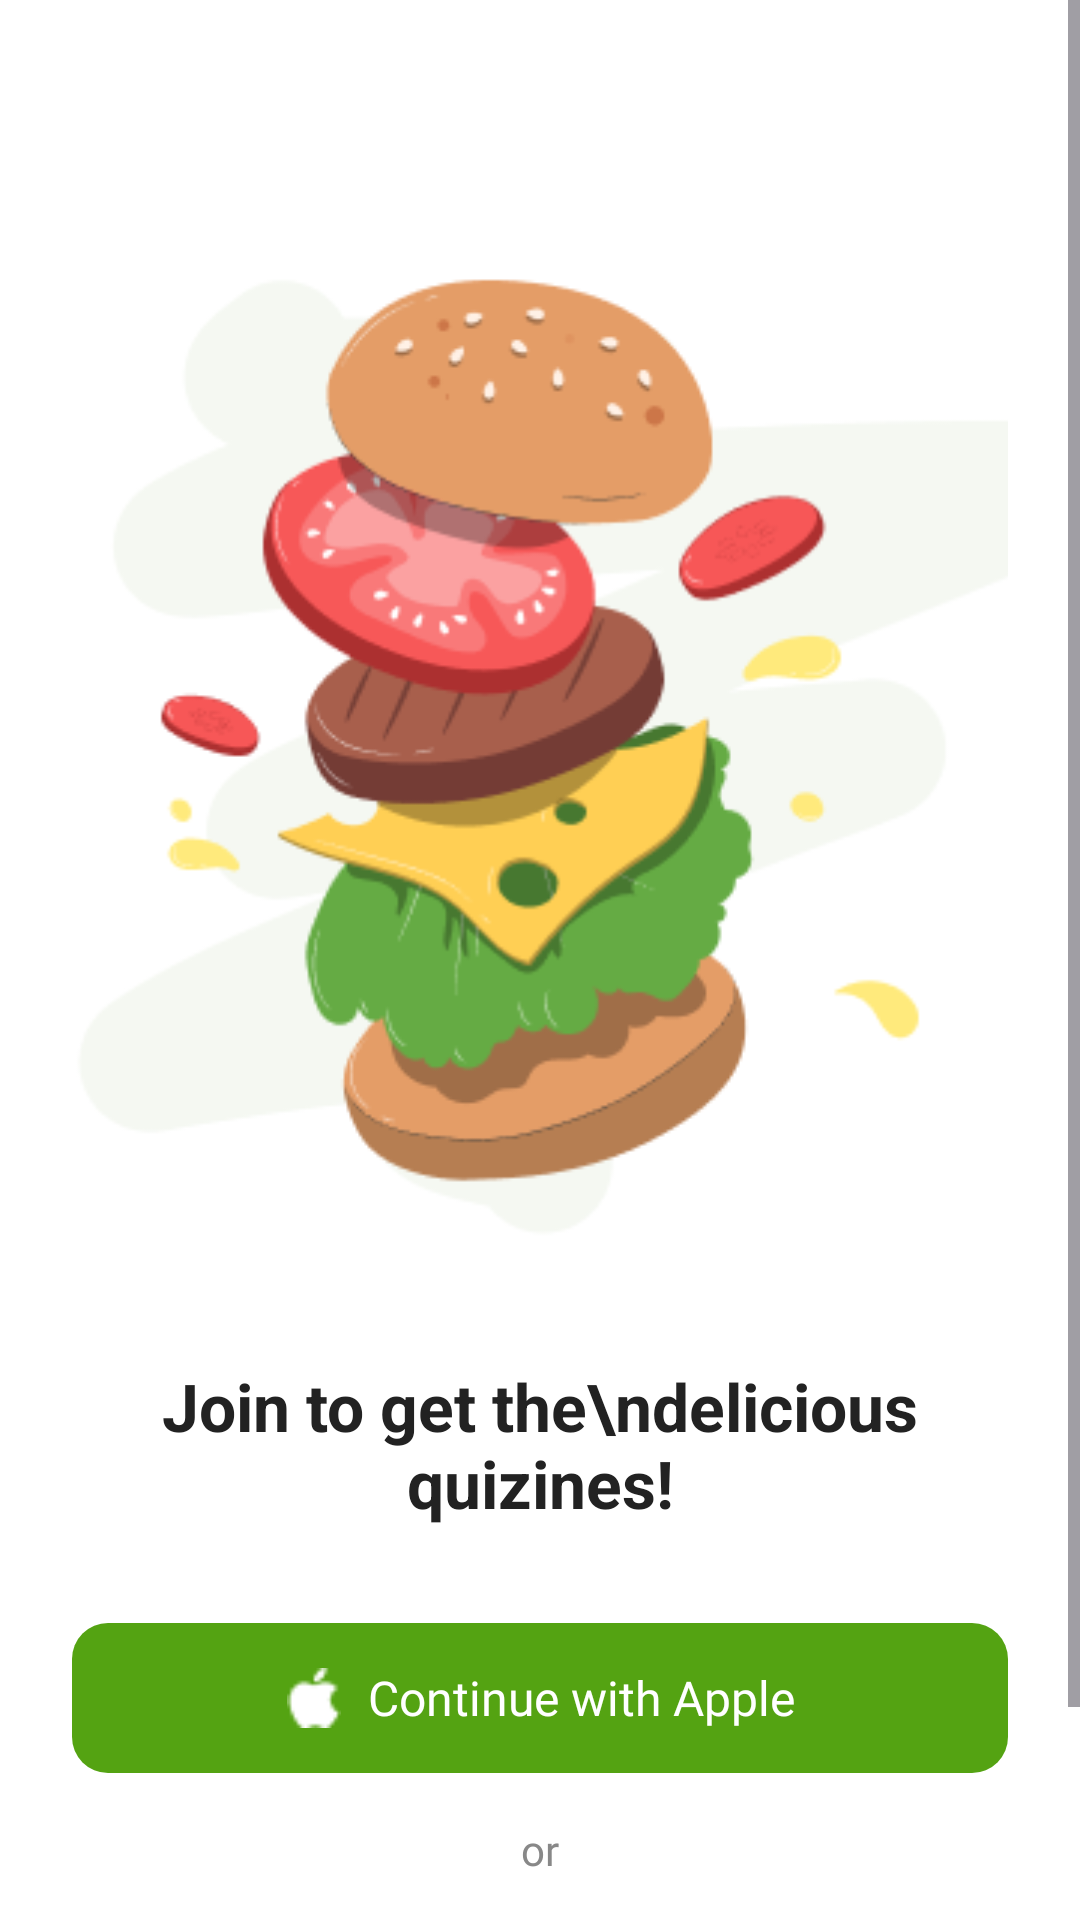

Android layout source for this screen:
<!-- AndroidManifest.xml: application theme Theme.GaldanAja -->
<!-- res/layout/activity_onboarding4.xml -->
<?xml version="1.0" encoding="utf-8"?>
<ScrollView xmlns:android="http://schemas.android.com/apk/res/android"
    android:layout_width="match_parent"
    android:layout_height="match_parent"
    android:fillViewport="true"
    android:background="#FFFFFF">

    <LinearLayout
        android:orientation="vertical"
        android:layout_width="match_parent"
        android:layout_height="wrap_content"
        android:padding="24dp"
        android:gravity="center_horizontal">

        
        <ImageView
            android:id="@+id/imageBurger"
            android:layout_width="374dp"
            android:layout_height="374dp"
            android:layout_marginTop="32dp"
            android:src="@drawable/onboarding4"
            android:contentDescription="Burger Stack"
            android:scaleType="fitCenter" />

        
        <TextView
            android:id="@+id/textTitle"
            android:layout_width="wrap_content"
            android:layout_height="wrap_content"
            android:text="Join to get the\ndelicious quizines!"
            android:textSize="22sp"
            android:textStyle="bold"
            android:gravity="center"
            android:textColor="#222222"
            android:layout_marginTop="24dp"
            android:textAlignment="center" />


        <FrameLayout
            android:layout_width="match_parent"
            android:layout_height="50dp"
            android:layout_marginTop="32dp"
            android:background="@drawable/bg_button_green"
            android:padding="8dp">

            <LinearLayout
                android:layout_width="wrap_content"
                android:layout_height="match_parent"
                android:orientation="horizontal"
                android:layout_gravity="center"
                android:gravity="center_vertical">

                <ImageView
                    android:layout_width="20dp"
                    android:layout_height="20dp"
                    android:src="@drawable/ic_apple"
                    android:contentDescription="Apple Logo"
                    android:layout_marginEnd="8dp" />

                <TextView
                    android:layout_width="wrap_content"
                    android:layout_height="wrap_content"
                    android:text="Continue with Apple"
                    android:textColor="#FFFFFF"
                    android:textSize="16sp"
                    android:fontFamily="@font/poppins_bold" />
            </LinearLayout>
        </FrameLayout>

        
        <TextView
            android:layout_width="wrap_content"
            android:layout_height="wrap_content"
            android:text="or"
            android:fontFamily="@font/poppins_semi_bold"
            android:textSize="14sp"
            android:textColor="#888888"
            android:layout_marginTop="16dp" />

        
        <LinearLayout
            android:layout_width="match_parent"
            android:layout_height="wrap_content"
            android:orientation="horizontal"
            android:gravity="center"
            android:layout_marginTop="12dp"
            android:weightSum="3">

            <ImageButton
                android:id="@+id/btnGoogle"
                android:layout_width="0dp"
                android:layout_height="50dp"
                android:layout_weight="1"
                android:layout_margin="4dp"
                android:background="@drawable/bg_transparent"
                android:src="@drawable/ic_google"
                android:contentDescription="Google" />

            <ImageButton
                android:id="@+id/btnFacebook"
                android:layout_width="0dp"
                android:layout_height="50dp"
                android:layout_weight="1"
                android:layout_margin="4dp"
                android:background="@drawable/bg_transparent"
                android:src="@drawable/ic_facebook"
                android:contentDescription="Facebook" />

            <ImageButton
                android:id="@+id/btnEmail"
                android:layout_width="0dp"
                android:layout_height="50dp"
                android:layout_weight="1"
                android:layout_margin="4dp"
                android:background="@drawable/bg_transparent"
                android:src="@drawable/ic_email"
                android:contentDescription="Email" />
        </LinearLayout>

    </LinearLayout>
</ScrollView>
<!-- resources referenced by this layout -->
<resources>
  <!-- drawable bg_button_green (drawable) -->
  <?xml version="1.0" encoding="utf-8"?>
  <shape xmlns:android="http://schemas.android.com/apk/res/android"
      android:shape="rectangle">
  
      <solid android:color="#54A312" /> 
  
      <corners android:radius="12dp" /> 
  
  </shape>
  <!-- drawable bg_transparent (drawable) -->
  <?xml version="1.0" encoding="utf-8"?>
  <shape xmlns:android="http://schemas.android.com/apk/res/android"
      android:shape="rectangle">
  
      <solid android:color="#F5F8F2" /> 
  
      <corners android:radius="12dp" /> 
  
  </shape>
  <!-- drawable ic_apple: png bitmap (drawable, 313 bytes) -->
  <!-- drawable ic_email: png bitmap (drawable, 469 bytes) -->
  <!-- drawable ic_facebook: png bitmap (drawable, 465 bytes) -->
  <!-- drawable ic_google: png bitmap (drawable, 716 bytes) -->
  <!-- drawable onboarding4: png bitmap (drawable, 29316 bytes) -->
  <style name="Theme.GaldanAja" parent="Base.Theme.GaldanAja" />
  <style name="Base.Theme.GaldanAja" parent="Theme.Material3.DayNight.NoActionBar">
          
          
          <item name="android:statusBarColor">@color/green700</item>
  
  
      </style>
  <color name="green700">#408308</color>
</resources>
